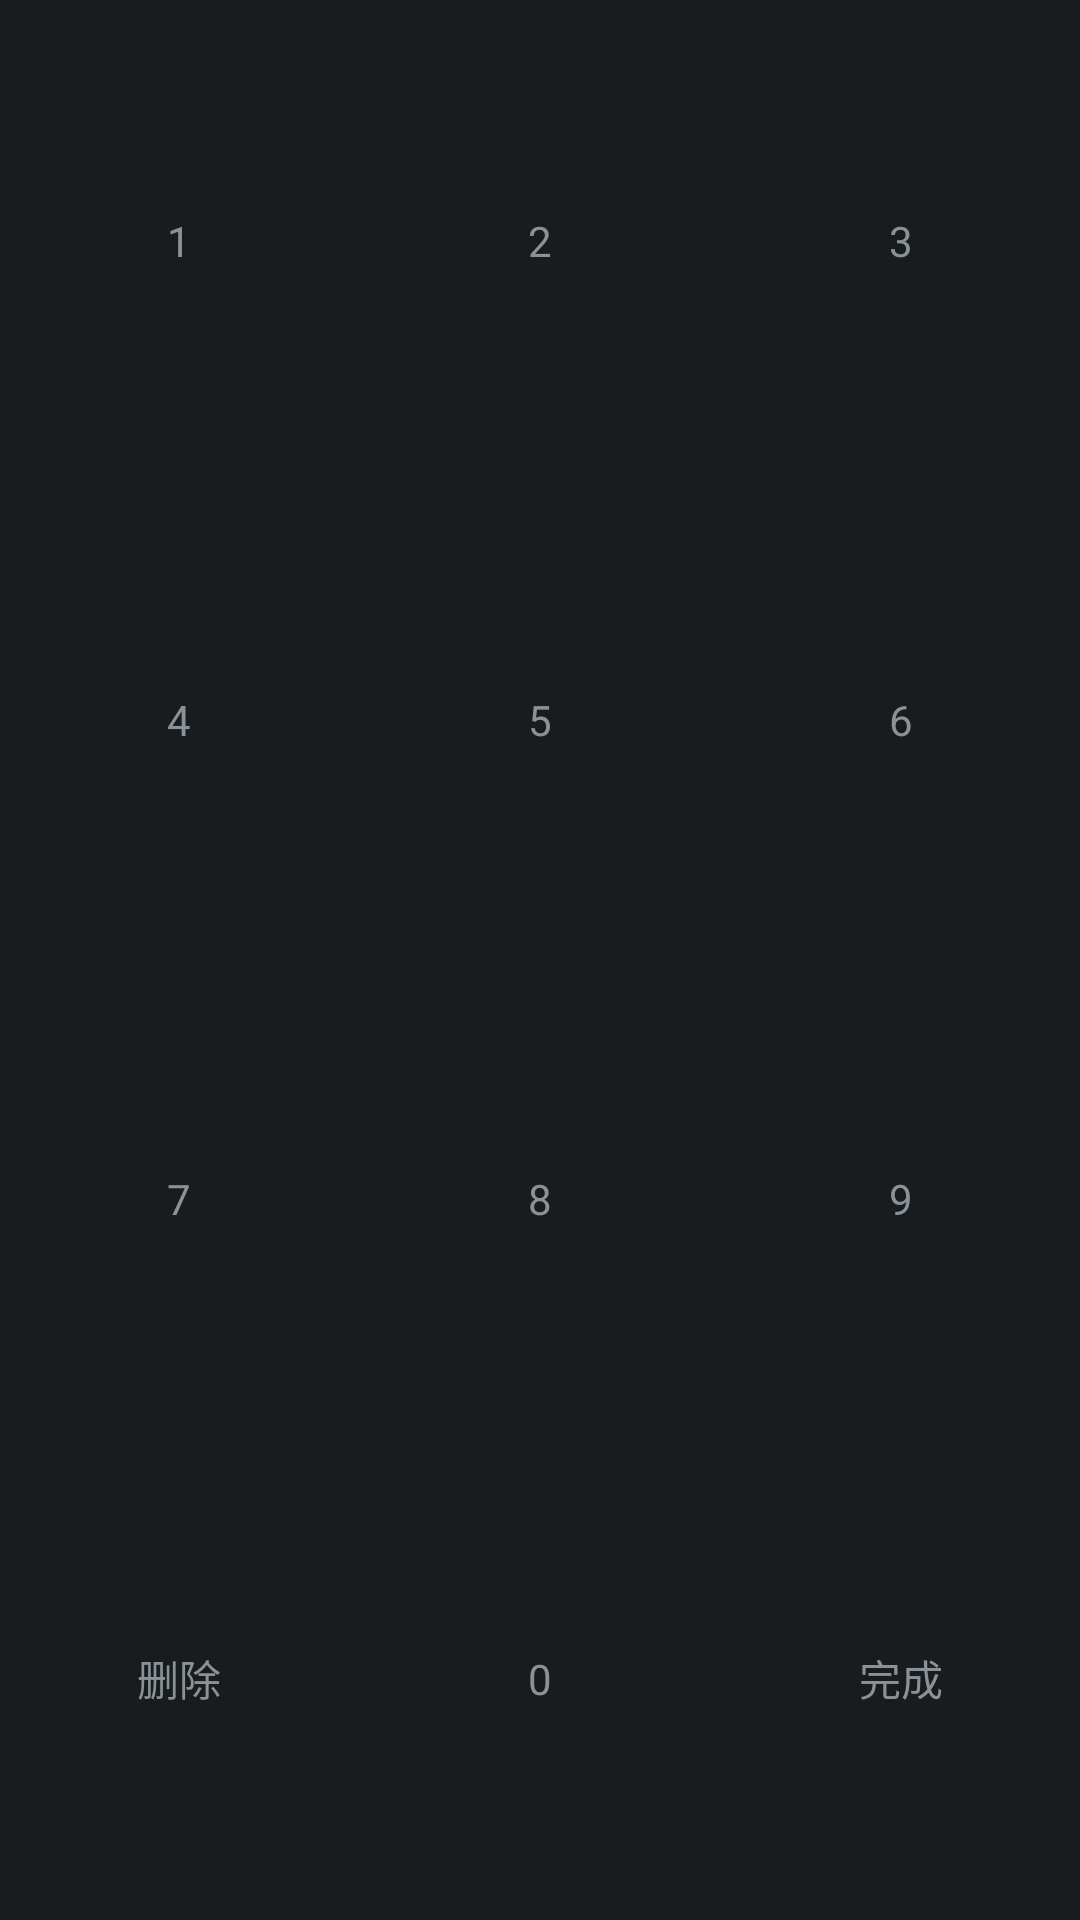

Write the Android layout XML for this screen, with the resource values it uses.
<!-- AndroidManifest.xml: application theme Theme.MyApplication -->
<!-- res/layout/num_key_board.xml -->
<?xml version="1.0" encoding="utf-8"?>
<LinearLayout xmlns:android="http://schemas.android.com/apk/res/android"
    android:layout_width="match_parent"
    android:layout_height="match_parent"
    android:orientation="vertical">

    <View
        android:layout_width="match_parent"
        android:layout_height="1dp"
        android:background="@android:color/transparent" />

    <LinearLayout
        android:layout_width="match_parent"
        android:layout_height="0dp"
        android:layout_weight="1"
        android:orientation="horizontal">

        <TextView
            android:id="@+id/tv_1"
            android:layout_width="0dp"
            android:layout_height="match_parent"
            android:layout_weight="1"
            android:background="@drawable/ripple_drawable"
            android:gravity="center"
            android:text="1" />

        <View
            android:layout_width="1dp"
            android:layout_height="match_parent"
            android:background="@android:color/transparent" />

        <TextView
            android:id="@+id/tv_2"
            android:layout_width="0dp"
            android:layout_height="match_parent"
            android:layout_weight="1"
            android:background="@drawable/ripple_drawable"
            android:gravity="center"
            android:text="2" />

        <View
            android:layout_width="1dp"
            android:layout_height="match_parent"
            android:background="@android:color/transparent" />

        <TextView
            android:id="@+id/tv_3"
            android:layout_width="0dp"
            android:layout_height="match_parent"
            android:layout_weight="1"
            android:background="@drawable/ripple_drawable"
            android:gravity="center"
            android:text="3" />
    </LinearLayout>

    <View
        android:layout_width="match_parent"
        android:layout_height="1dp"
        android:background="@android:color/transparent" />

    <LinearLayout
        android:layout_width="match_parent"
        android:layout_height="0dp"
        android:layout_weight="1"
        android:orientation="horizontal">

        <TextView
            android:id="@+id/tv_4"
            android:layout_width="0dp"
            android:layout_height="match_parent"
            android:layout_weight="1"
            android:background="@drawable/ripple_drawable"
            android:gravity="center"
            android:text="4" />

        <View
            android:layout_width="1dp"
            android:layout_height="match_parent"
            android:background="@android:color/transparent" />

        <TextView
            android:id="@+id/tv_5"
            android:layout_width="0dp"
            android:layout_height="match_parent"
            android:layout_weight="1"
            android:background="@drawable/ripple_drawable"
            android:gravity="center"
            android:text="5" />

        <View
            android:layout_width="1dp"
            android:layout_height="match_parent"
            android:background="@android:color/transparent" />

        <TextView
            android:id="@+id/tv_6"
            android:layout_width="0dp"
            android:layout_height="match_parent"
            android:layout_weight="1"
            android:background="@drawable/ripple_drawable"
            android:gravity="center"
            android:text="6" />
    </LinearLayout>

    <View
        android:layout_width="match_parent"
        android:layout_height="1dp"
        android:background="@android:color/transparent" />

    <LinearLayout
        android:layout_width="match_parent"
        android:layout_height="0dp"
        android:layout_weight="1"
        android:orientation="horizontal">

        <TextView
            android:id="@+id/tv_7"
            android:layout_width="0dp"
            android:layout_height="match_parent"
            android:layout_weight="1"
            android:background="@drawable/ripple_drawable"
            android:gravity="center"
            android:text="7" />

        <View
            android:layout_width="1dp"
            android:layout_height="match_parent"
            android:background="@android:color/transparent" />

        <TextView
            android:id="@+id/tv_8"
            android:layout_width="0dp"
            android:layout_height="match_parent"
            android:layout_weight="1"
            android:background="@drawable/ripple_drawable"
            android:gravity="center"
            android:text="8" />

        <View
            android:layout_width="1dp"
            android:layout_height="match_parent"
            android:background="@android:color/transparent" />

        <TextView
            android:id="@+id/tv_9"
            android:layout_width="0dp"
            android:layout_height="match_parent"
            android:layout_weight="1"
            android:background="@drawable/ripple_drawable"
            android:gravity="center"
            android:text="9" />
    </LinearLayout>

    <View
        android:layout_width="match_parent"
        android:layout_height="1dp"
        android:background="@android:color/transparent" />

    <LinearLayout
        android:layout_width="match_parent"
        android:layout_height="0dp"
        android:layout_weight="1"
        android:orientation="horizontal">

        <TextView
            android:id="@+id/tv_del"
            android:layout_width="0dp"
            android:layout_height="match_parent"
            android:layout_weight="1"
            android:gravity="center"
            android:text="删除" />

        <View
            android:layout_width="1dp"
            android:layout_height="match_parent"
            android:background="@android:color/transparent" />

        <TextView
            android:id="@+id/tv_0"
            android:layout_width="0dp"
            android:layout_height="match_parent"
            android:layout_weight="1"
            android:background="@drawable/ripple_drawable"
            android:gravity="center"
            android:text="0" />

        <View
            android:layout_width="1dp"
            android:layout_height="match_parent"
            android:background="@android:color/transparent" />

        <TextView
            android:id="@+id/tv_done"
            android:layout_width="0dp"
            android:layout_height="match_parent"
            android:layout_weight="1"
            android:gravity="center"
            android:text="完成" />
    </LinearLayout>

    <View
        android:layout_width="match_parent"
        android:layout_height="1dp"
        android:background="@android:color/transparent" />
</LinearLayout>
<!-- resources referenced by this layout -->
<resources>
  <!-- drawable ripple_drawable (drawable) -->
  <?xml version="1.0" encoding="utf-8"?>
  <ripple xmlns:android="http://schemas.android.com/apk/res/android"
      android:color="@android:color/transparent">
      <item>
          <selector>
              <item
                  android:drawable="@drawable/numpadkey_background_selected"
                  android:state_selected="true" />
              <item
                  android:drawable="@drawable/numpadkey_background_selected"
                  android:state_focused="true" />
              <item
                  android:drawable="@drawable/numpadkey_background_press"
                  android:state_pressed="true" />
              <item android:drawable="@drawable/numpadkey_background_normal" />
          </selector>
      </item>
  </ripple>
  <style name="Theme.MyApplication" parent="@*android:style/Theme.DeviceDefault">
          
          <item name="colorPrimary">@color/purple_500</item>
          <item name="colorPrimaryVariant">@color/purple_700</item>
          <item name="colorOnPrimary">@color/white</item>
          <item name="android:windowNoTitle">true</item>
          <item name="android:windowFullscreen">true</item>
  
          
          <item name="colorSecondary">@color/teal_200</item>
          <item name="colorSecondaryVariant">@color/teal_700</item>
          <item name="colorOnSecondary">@color/black</item>
          <item name="android:windowAnimationStyle">@style/ConfirmDeviceCredentialsAnimationStyle</item>
          
  
          
      </style>
  <!-- drawable numpadkey_background_selected (drawable) -->
  <?xml version="1.0" encoding="utf-8"?>
  <layer-list xmlns:android="http://schemas.android.com/apk/res/android">
      <item>
          <shape android:shape="rectangle">
              <corners android:radius="8dp" />
              <solid android:color="#008cff" />
          </shape>
      </item>
      <item
          android:bottom="2dp"
          android:left="2dp"
          android:right="2dp"
          android:top="2dp">
          <shape android:shape="rectangle">
              <corners android:radius="8dp" />
              <solid android:color="#000000" />
          </shape>
      </item>
      <item
          android:bottom="6dp"
          android:left="6dp"
          android:right="6dp"
          android:top="6dp">
          <shape android:shape="rectangle">
              <corners android:radius="8dp" />
              <solid android:color="#1a1a21" />
          </shape>
      </item>
  </layer-list>
  <!-- drawable numpadkey_background_normal (drawable) -->
  <?xml version="1.0" encoding="utf-8"?>
  <shape xmlns:android="http://schemas.android.com/apk/res/android"
      android:shape="rectangle">
      <solid android:color="#1a1a21" />
      <corners android:radius="8dp" />
  </shape>
  <style name="ConfirmDeviceCredentialsAnimationStyle">
          <item name="android:activityOpenEnterAnimation">@anim/anim_in</item>
          <item name="android:activityOpenExitAnimation">@anim/anim_out</item>
          <item name="android:activityCloseEnterAnimation">@anim/anim_in</item>
          <item name="android:activityCloseExitAnimation">@anim/anim_out</item>
      </style>
  <!-- not gathered from this repository: default colours our renderer supplied (Android Studio template values) -->
  <color name="purple_500">#FF6200EE</color>
  <color name="purple_700">#FF3700B3</color>
  <color name="teal_200">#FF03DAC5</color>
  <color name="teal_700">#FF018786</color>
  <color name="black">#FF000000</color>
  <color name="white">#FFFFFFFF</color>
</resources>
